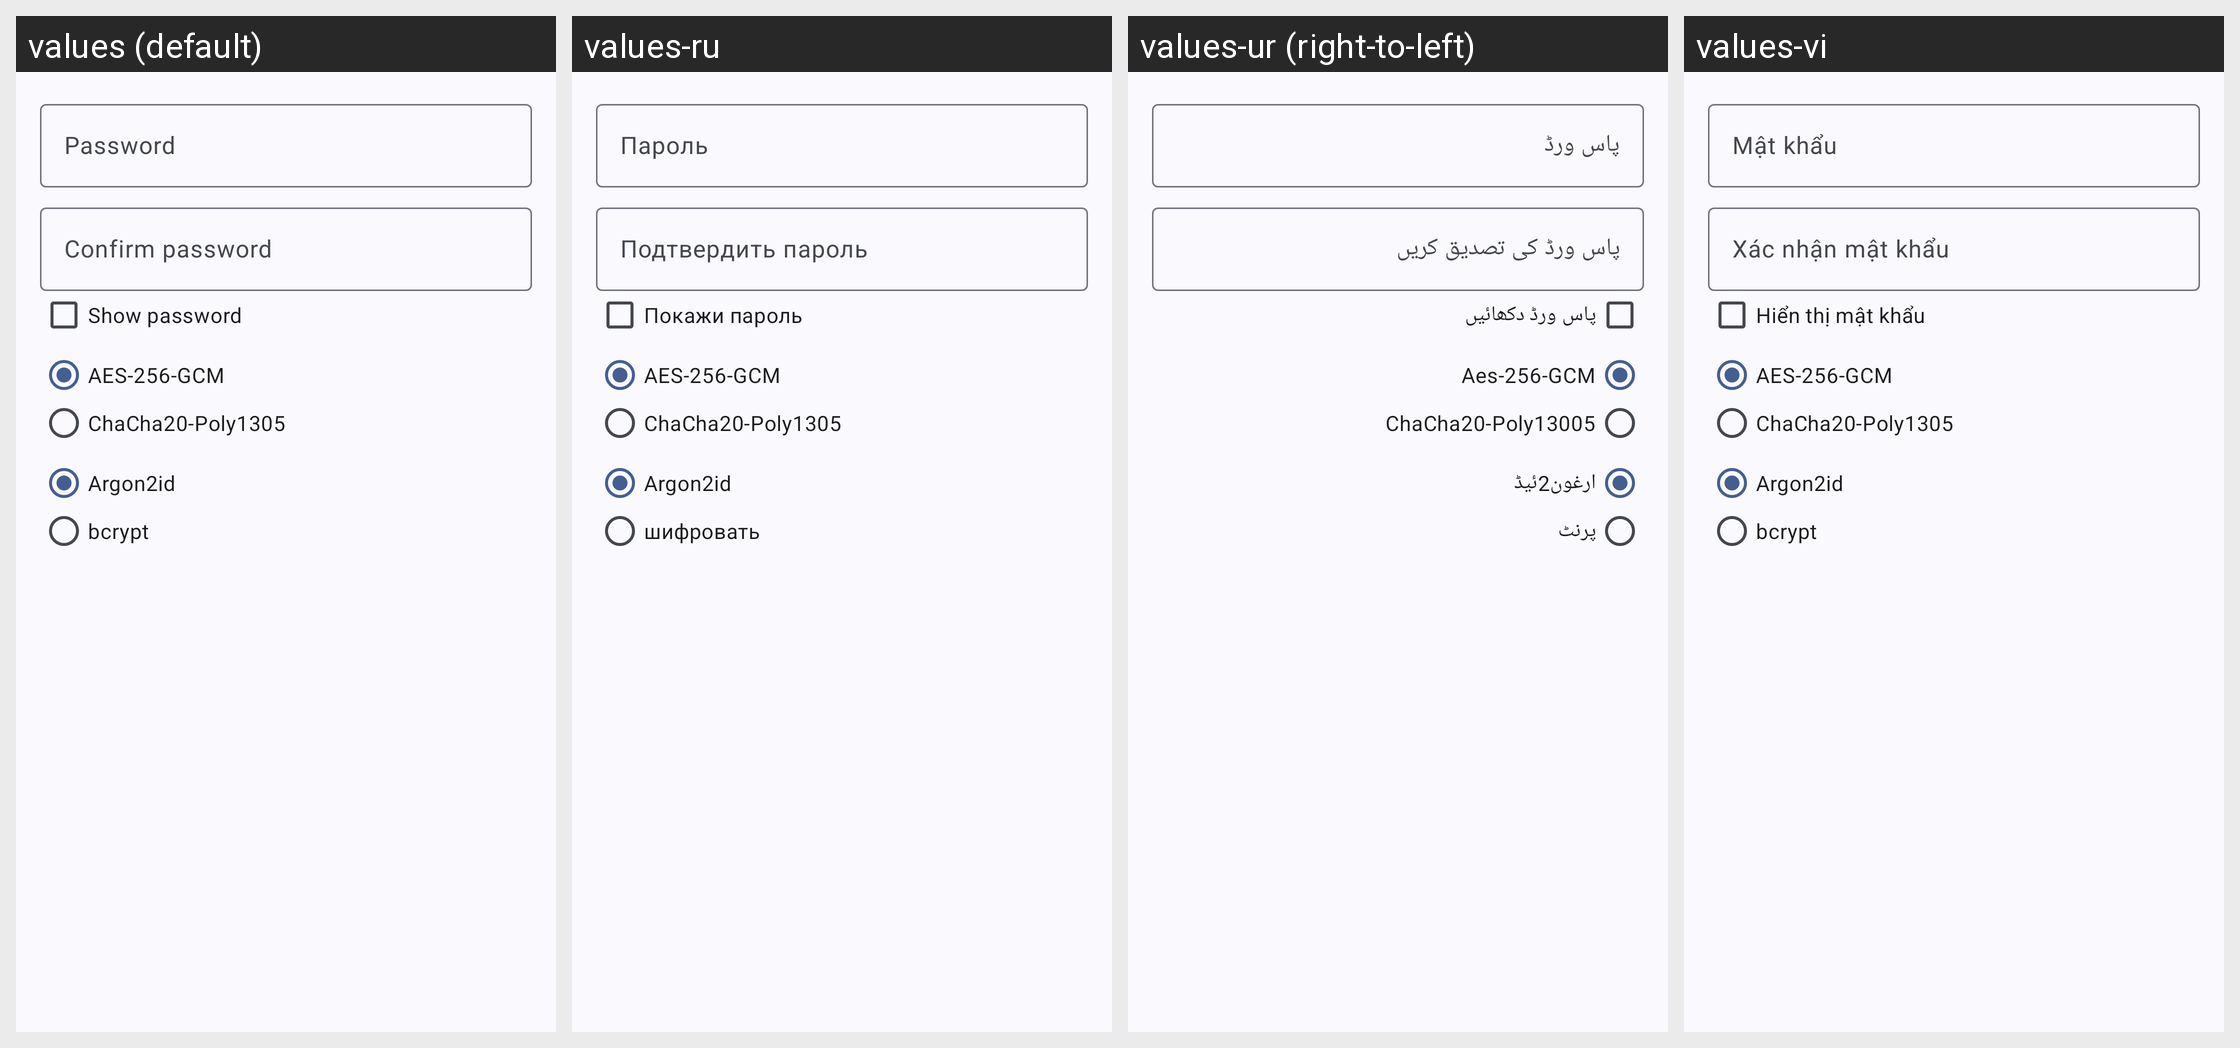

For this localized Android screen grid, give each drawn string resource with its value in every locale shown.
Android screen res/layout/dialog_file_encrypt.xml rendered under 4 locales, left to right: values (default), values-ru, values-ur (right-to-left), values-vi. Device: Nexus 5 (rendered at 1080×1920; each locale shown at half size, 540×960, under a caption strip naming it); theme Theme.WizeFiles.
Other locales in the repository, not shown: values-ar, values-de, values-fr, values-hi, values-id, values-pt-rBR, values-th, values-tr, values-zh-rCN, values-zh-rTW.
Strings drawn on this screen, with the default value and each locale's value (text and hints the layout hard-codes, and strings that could not be matched under every locale, appear in the picture but are not listed):

file_crypto_password
  values: Password
  values-ru: Пароль
  values-ur: پاس ورڈ
  values-vi: Mật khẩu

file_crypto_confirm_password
  values: Confirm password
  values-ru: Подтвердить пароль
  values-ur: پاس ورڈ کی تصدیق کریں
  values-vi: Xác nhận mật khẩu

file_crypto_show_password
  values: Show password
  values-ru: Покажи пароль
  values-ur: پاس ورڈ دکھائیں
  values-vi: Hiển thị mật khẩu

file_crypto_algorithm_aes
  values: AES-256-GCM
  values-ru: AES-256-GCM
  values-ur: Aes-256-GCM
  values-vi: AES-256-GCM

file_crypto_algorithm_chacha
  values: ChaCha20-Poly1305
  values-ru: ChaCha20-Poly1305
  values-ur: ChaCha20-Poly13005
  values-vi: ChaCha20-Poly1305

file_crypto_kdf_argon2id
  values: Argon2id
  values-ru: Argon2id
  values-ur: ارغون2ئیڈ
  values-vi: Argon2id

file_crypto_kdf_bcrypt
  values: bcrypt
  values-ru: шифровать
  values-ur: پرنٹ
  values-vi: bcrypt
